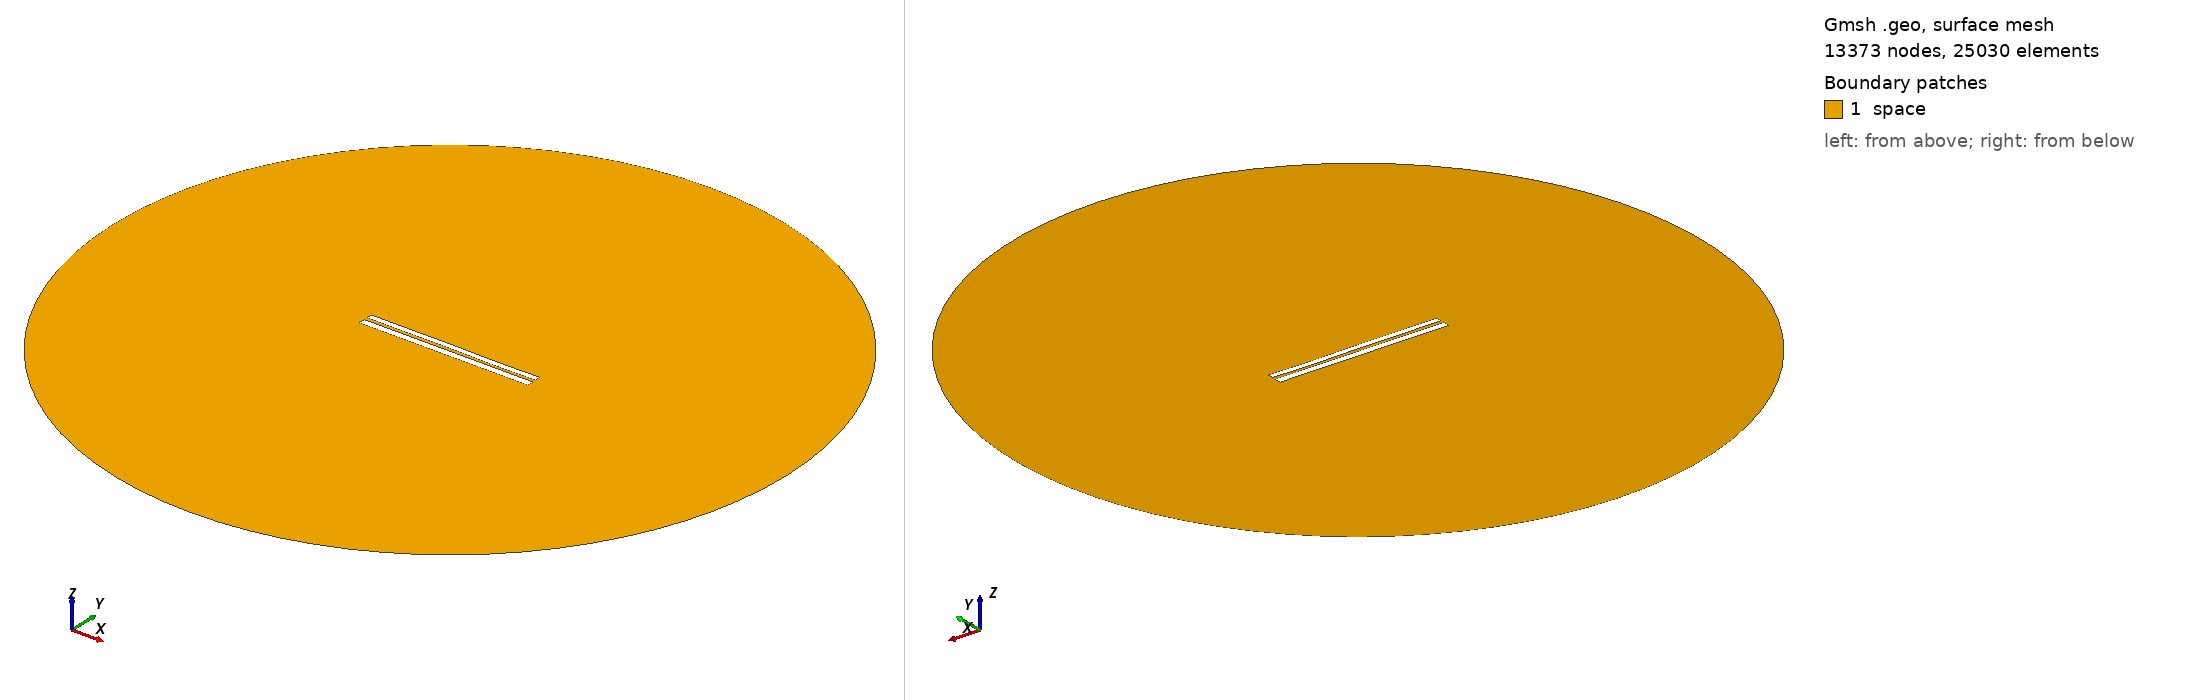

Gmsh geometry script, surface-meshed: 13373 nodes, 25030 surface elements. Boundary patches (legend numbers): 1 space. Left view from above one corner, right view from below the opposite corner. Legend entries are the model's physical surfaces. The drawing asked Gmsh for element sizes between 1% and 20% of the model's largest extent; the script's own settings can give other sizes.

=== 6942.geo (drawn) ===
//---------------------------------------
// Geometry kernel
//---------------------------------------

SetFactory("OpenCASCADE");



//---------------------------------------
// Parameters of the geometry
//---------------------------------------

// Overetch of the upper plate
overetch = 0.25;

// Distance between the plates
distance = 1.75;

// Discretization over the x axis (for the deformation)
nx = 50; 

// Length of the plate
L = 100 - overetch; 

// Number of modes
n = 4; 

// 1st mode coefficient
coeff(1) = -0.15;
beta(1) = 0.596864 * 3.1415926535 / L;

// 2nd mode coefficient
coeff(2) = 0.0;
beta(2) = 1.49418 * 3.1415926535 / L;

// 3rd mode coefficient
coeff(3) = 0.07499999999999998;
beta(3) = 2.50025 * 3.1415926535 / L;

// 4th mode coefficient
coeff(4) = -0.075;
beta(4) = 3.49999 * 3.1415926535 / L;



//---------------------------------------
// Upper plate (deformed rectangle)
//---------------------------------------

// Coordiantes of the upper plate
xmin = -50;
xmax = 50 - overetch;

// Height of the upper plate
yheight = 4 - 2 * overetch;

// Indexes of the points
UpperID[] = {};
LowerID[] = {};
LeftID[] = {};
RightID[] = {};

// Point index
p = 1;

// Horizontal edges
For i In {1:nx}
    x = xmin + (i-1)*(xmax - xmin)/(nx-1);

    y_bottom = distance / 2 + overetch;
    For j In {1:n}
        C = (Cosh(beta(j)*L) + Cos(beta(j)*L)) / (Sinh(beta(j)*L) + Sin(beta(j)*L));
        y_bottom  = y_bottom + coeff(j) * (Cosh(beta(j)*(x+50)) - Cos(beta(j)*(x+50)) - C * (Sinh(beta(j)*(x+50)) - Sin(beta(j)*(x+50))));
    EndFor

    y_top = y_bottom + yheight;

    Point(p) = {x, y_top, 0, 1.0};
    UpperID[i] = p;
    p = p + 1;

    Point(p) = {x, y_bottom, 0, 1.0};
    LowerID[i] = p;
    p = p + 1;
EndFor

// Create point lists
UpperPts[] = {}; LowerPts[] = {};
For i In {1:nx}
  UpperPts[] += {UpperID[i]};
  LowerPts[] += {LowerID[i]};
EndFor

// Build splines
Spline(1) = {UpperPts[]};
Spline(2) = {LowerPts[]};
Line(3) = {LowerPts[nx-1], UpperPts[nx-1]};
Line(4) = {LowerPts[0], UpperPts[0]};

// Build the plane surface
Curve Loop(1) = {2, 3, -1, -4};
Plane Surface(1) = {1};



//---------------------------------------
// Lower plate (rectangle)
//---------------------------------------

// Vertices
Point(1001) = {-50, -1, 0, 1.0};
Point(1002) = { 50, -1, 0, 1.0};
Point(1003) = { 50,  -5, 0, 1.0};
Point(1004) = {-50,  -5, 0, 1.0};

// Edges
Line(5) = {1001, 1002};
Line(6) = {1002, 1003};
Line(7) = {1003, 1004};
Line(8) = {1004, 1001};

// Plane surface
Line Loop(2) = {5, 6, 7, 8};
Plane Surface(2) = {2}; 



//---------------------------------------
// Outer (fictious) boundary
//---------------------------------------

// Points
Point(1005) = {0, 0, 0};       // Center
Point(1006) = {200, 0, 0};     // Start point
Point(1007) = {0, 200, 0};     // 90 degrees
Point(1008) = {-200, 0, 0};    // 180 degrees
Point(1009) = {0, -200, 0};    // 270 degrees

// Circle arcs (each needs start, center, end)
Circle(9) = {1006, 1005, 1007};
Circle(10) = {1007, 1005, 1008};
Circle(11) = {1008, 1005, 1009};
Circle(12) = {1009, 1005, 1006};

// Plane surface for the entire domain
Curve Loop(3) = {9, 10, 11, 12};
Surface(3) = {3};

// Subtract the plates from the whole domain to obtain the actual domain where we want to solve the equations
BooleanDifference{ Surface{3}; Delete; }{ Surface{1}; Surface{2}; Delete; }




//---------------------------------------
// Transfinite Lines/Curves
//---------------------------------------

// Set the number of points on the boundaries
r = 7;

// Plates
Transfinite Curve {1, 2} = 50*r Using Progression 1;
Transfinite Curve {3, 4} = 2*r Using Progression 1;
Transfinite Line {5, 7} = 50*r Using Progression 1;
Transfinite Line {6, 8} = 2*r Using Progression 1;

// Outer boundary
Transfinite Line {9, 10, 11, 12} = 20 Using Progression 1;



//---------------------------------------
// Physical groups
//---------------------------------------                

// Physical curves (boundaries)
Physical Line("force_segment", 10) = {2};
Physical Line("upper_plate", 11) = {1, 3, 4};
Physical Line("lower_plate", 12) = {5, 6, 7, 8};
Physical Line("boundary", 20) = {9, 10, 11, 12};

// Physical Surfaces
Physical Surface("space", 30) = {3};



//---------------------------------------
// 6. Generate the Mesh
//---------------------------------------

// 2D mesh generation
Mesh 2;
